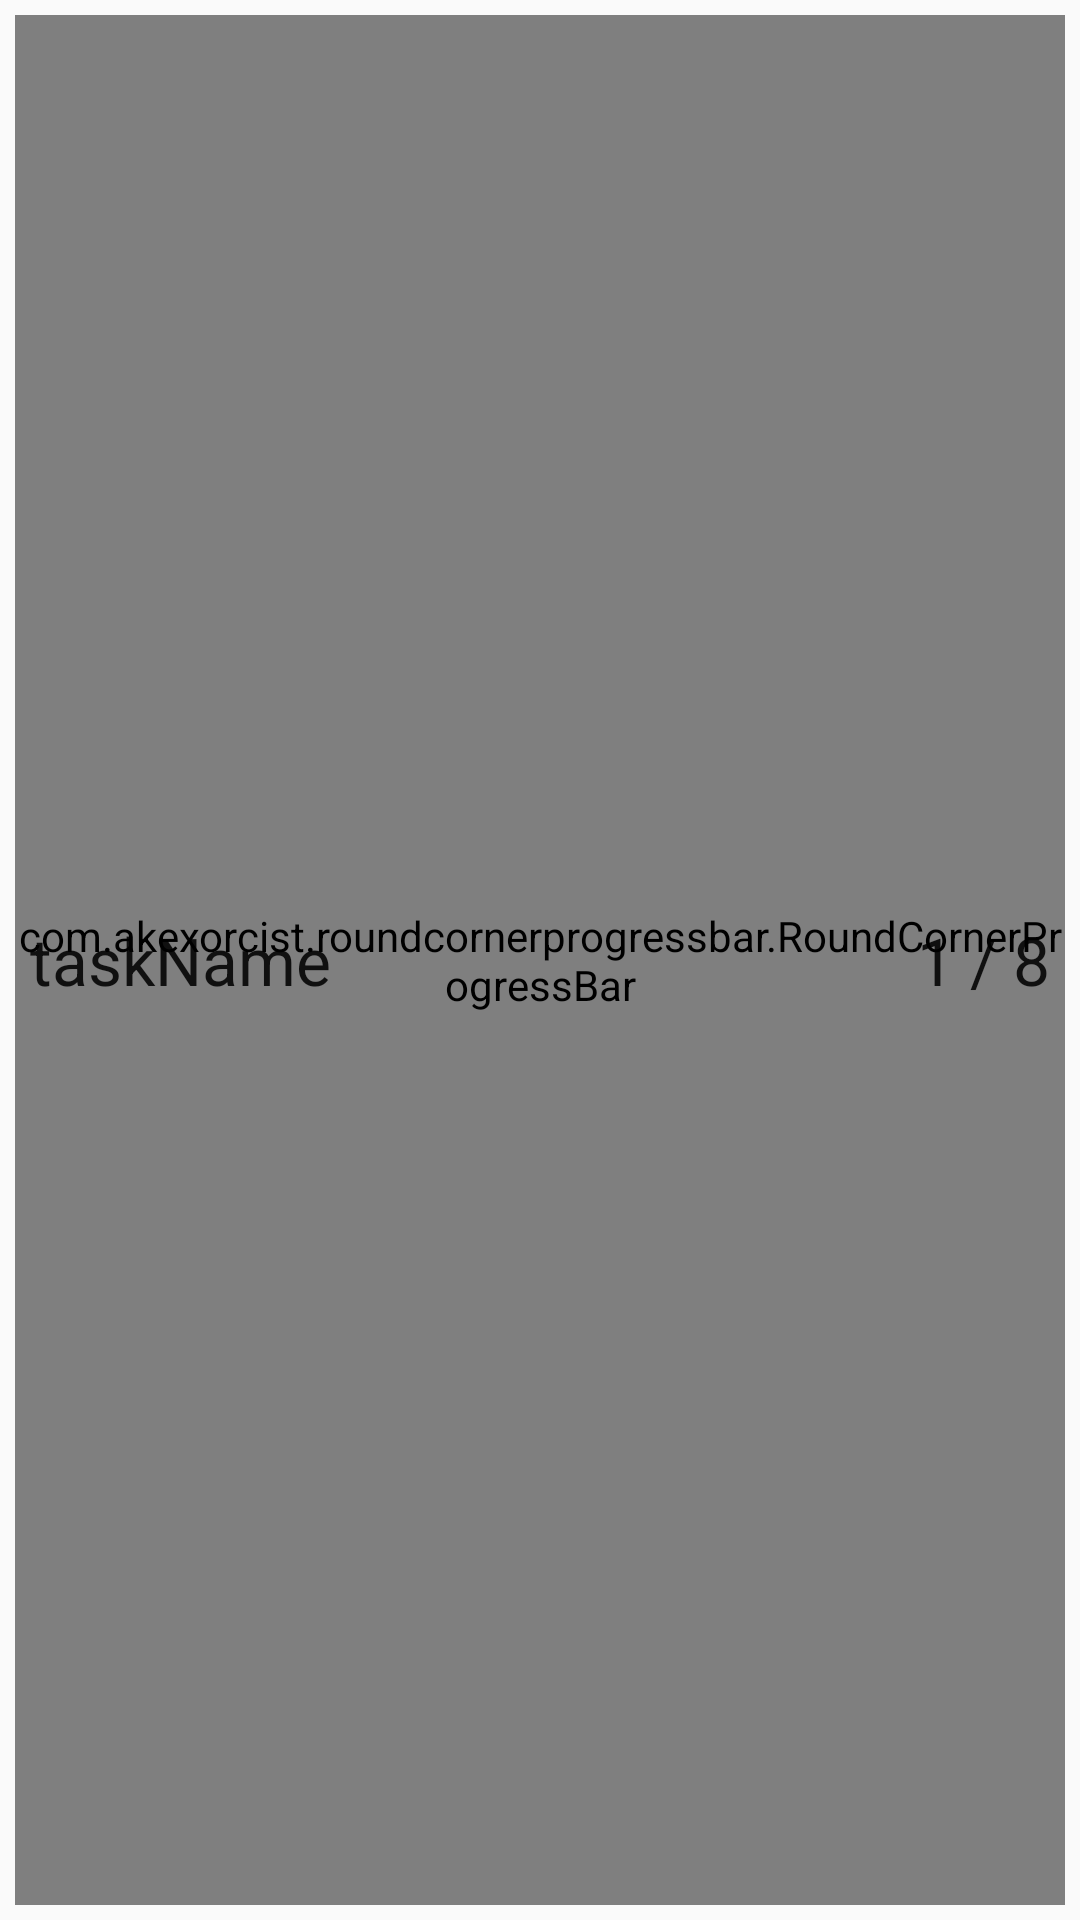

This screen was rendered from an Android layout file. Write that file and the resources it references.
<!-- AndroidManifest.xml: application theme AppTheme -->
<!-- res/layout/fragment_recycler_progressitem.xml -->
<?xml version="1.0" encoding="utf-8"?>
<RelativeLayout xmlns:android="http://schemas.android.com/apk/res/android"
    android:layout_width="match_parent"
    android:layout_height="50dp"
    xmlns:app="http://schemas.android.com/apk/res-auto"
    android:padding="5dp">

    <com.akexorcist.roundcornerprogressbar.RoundCornerProgressBar
        android:layout_width="match_parent"
        android:layout_height="match_parent"
        app:rcRadius="10dp"
        app:rcBackgroundPadding="3dp"
        app:rcReverse="false"
        android:id="@+id/RoundCornerProgressBar" />

    <TextView
        android:layout_width="match_parent"
        android:layout_height="match_parent"
        android:textAppearance="?android:attr/textAppearanceLarge"
        android:id="@+id/taskName"
        android:layout_alignParentTop="false"
        android:layout_alignParentLeft="false"
        android:layout_alignParentStart="false"
        android:layout_alignWithParentIfMissing="false"
        android:layout_alignParentRight="false"
        android:layout_alignParentBottom="false"
        android:layout_centerInParent="true"
        android:gravity="left|center"
        android:layout_margin="5dp"
        android:text="taskName" />

    <RelativeLayout
        android:layout_width="match_parent"
        android:layout_height="match_parent">

        <TextView
            android:layout_width="match_parent"
            android:layout_height="match_parent"
            android:textAppearance="?android:attr/textAppearanceLarge"
            android:id="@+id/day"
            android:layout_alignParentTop="false"
            android:layout_alignParentLeft="false"
            android:layout_alignParentStart="false"
            android:layout_alignWithParentIfMissing="false"
            android:layout_alignParentRight="false"
            android:layout_alignParentBottom="false"
            android:layout_centerInParent="true"
            android:gravity="right|center"
            android:layout_margin="5dp"
            android:text="1 / 8" />

    </RelativeLayout>

</RelativeLayout>
<!-- resources referenced by this layout -->
<resources>
  <style name="AppTheme" parent="Theme.AppCompat.Light.DarkActionBar">
          
          <item name="colorPrimary">@color/md_grey_900</item>
          <item name="colorPrimaryDark">@color/md_black_1000</item>
          <item name="colorAccent">@color/md_grey_400</item>
      </style>
  <color name="md_grey_900">#212121</color>
  <color name="md_black_1000">#000000</color>
  <color name="md_grey_400">#BDBDBD</color>
</resources>
